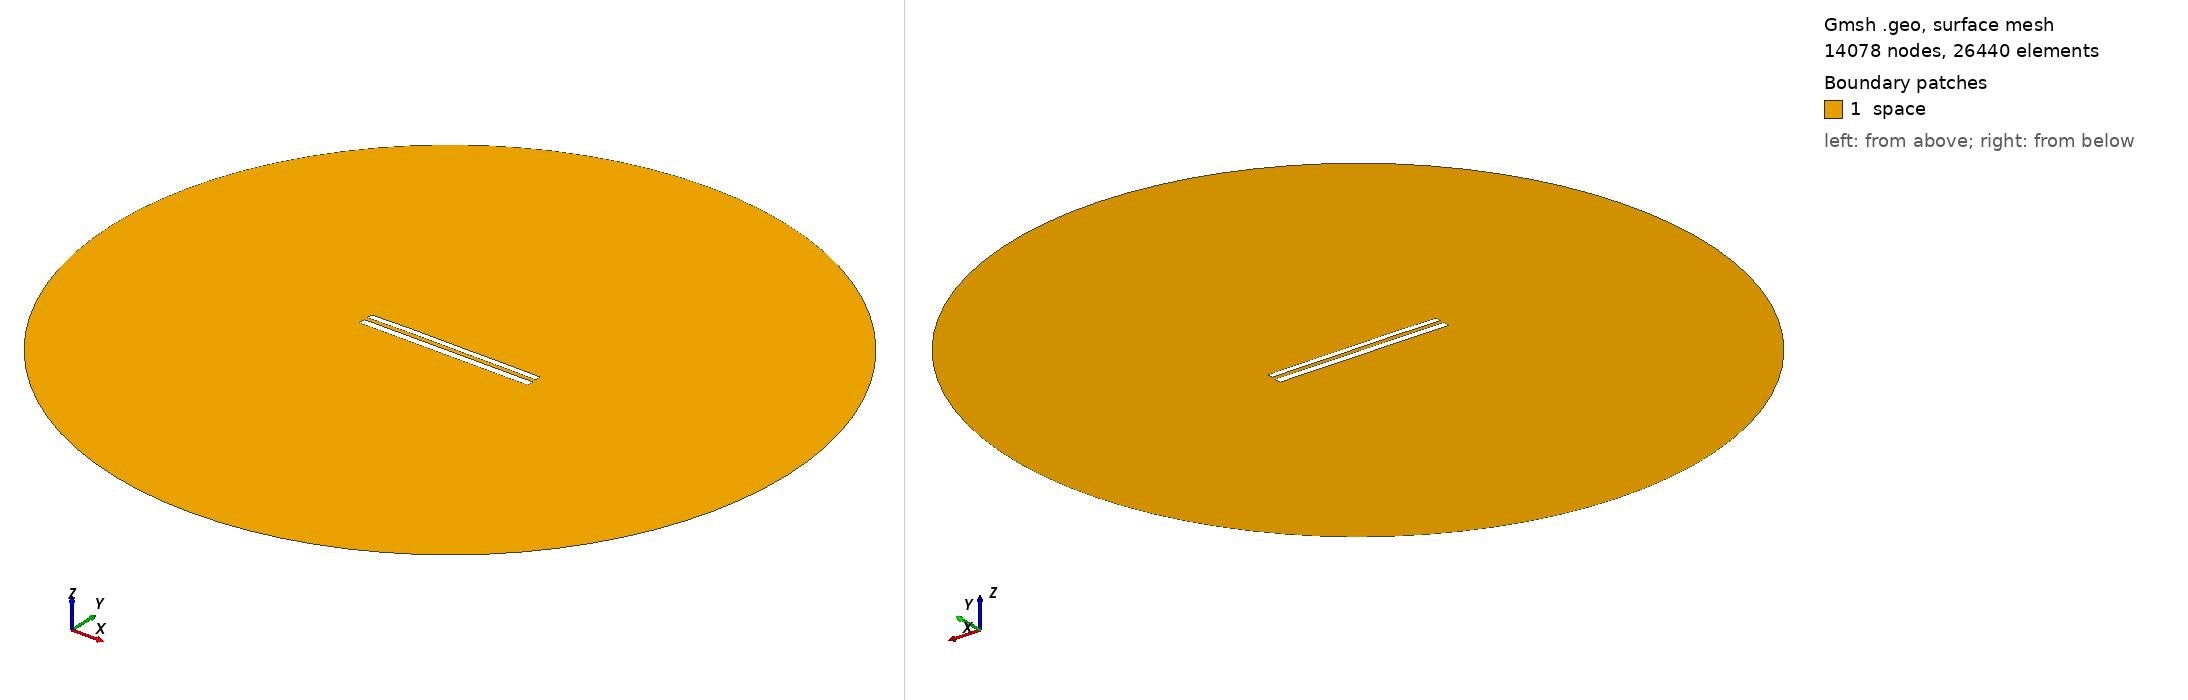

Gmsh geometry script, surface-meshed: 14078 nodes, 26440 surface elements. Boundary patches (legend numbers): 1 space. Left view from above one corner, right view from below the opposite corner. Legend entries are the model's physical surfaces. The drawing asked Gmsh for element sizes between 1% and 20% of the model's largest extent; the script's own settings can give other sizes.

=== 8744.geo (drawn) ===
//---------------------------------------
// Geometry kernel
//---------------------------------------

SetFactory("OpenCASCADE");



//---------------------------------------
// Parameters of the geometry
//---------------------------------------

// Overetch of the upper plate
overetch = 0.25;

// Distance between the plates
distance = 2.25;

// Discretization over the x axis (for the deformation)
nx = 50; 

// Length of the plate
L = 100 - overetch; 

// Number of modes
n = 4; 

// 1st mode coefficient
coeff(1) = 0.15;
beta(1) = 0.596864 * 3.1415926535 / L;

// 2nd mode coefficient
coeff(2) = 0.15;
beta(2) = 1.49418 * 3.1415926535 / L;

// 3rd mode coefficient
coeff(3) = 0.07499999999999998;
beta(3) = 2.50025 * 3.1415926535 / L;

// 4th mode coefficient
coeff(4) = 0.07499999999999998;
beta(4) = 3.49999 * 3.1415926535 / L;



//---------------------------------------
// Upper plate (deformed rectangle)
//---------------------------------------

// Coordiantes of the upper plate
xmin = -50;
xmax = 50 - overetch;

// Height of the upper plate
yheight = 4 - 2 * overetch;

// Indexes of the points
UpperID[] = {};
LowerID[] = {};
LeftID[] = {};
RightID[] = {};

// Point index
p = 1;

// Horizontal edges
For i In {1:nx}
    x = xmin + (i-1)*(xmax - xmin)/(nx-1);

    y_bottom = distance / 2 + overetch;
    For j In {1:n}
        C = (Cosh(beta(j)*L) + Cos(beta(j)*L)) / (Sinh(beta(j)*L) + Sin(beta(j)*L));
        y_bottom  = y_bottom + coeff(j) * (Cosh(beta(j)*(x+50)) - Cos(beta(j)*(x+50)) - C * (Sinh(beta(j)*(x+50)) - Sin(beta(j)*(x+50))));
    EndFor

    y_top = y_bottom + yheight;

    Point(p) = {x, y_top, 0, 1.0};
    UpperID[i] = p;
    p = p + 1;

    Point(p) = {x, y_bottom, 0, 1.0};
    LowerID[i] = p;
    p = p + 1;
EndFor

// Create point lists
UpperPts[] = {}; LowerPts[] = {};
For i In {1:nx}
  UpperPts[] += {UpperID[i]};
  LowerPts[] += {LowerID[i]};
EndFor

// Build splines
Spline(1) = {UpperPts[]};
Spline(2) = {LowerPts[]};
Line(3) = {LowerPts[nx-1], UpperPts[nx-1]};
Line(4) = {LowerPts[0], UpperPts[0]};

// Build the plane surface
Curve Loop(1) = {2, 3, -1, -4};
Plane Surface(1) = {1};



//---------------------------------------
// Lower plate (rectangle)
//---------------------------------------

// Vertices
Point(1001) = {-50, -1, 0, 1.0};
Point(1002) = { 50, -1, 0, 1.0};
Point(1003) = { 50,  -5, 0, 1.0};
Point(1004) = {-50,  -5, 0, 1.0};

// Edges
Line(5) = {1001, 1002};
Line(6) = {1002, 1003};
Line(7) = {1003, 1004};
Line(8) = {1004, 1001};

// Plane surface
Line Loop(2) = {5, 6, 7, 8};
Plane Surface(2) = {2}; 



//---------------------------------------
// Outer (fictious) boundary
//---------------------------------------

// Points
Point(1005) = {0, 0, 0};       // Center
Point(1006) = {200, 0, 0};     // Start point
Point(1007) = {0, 200, 0};     // 90 degrees
Point(1008) = {-200, 0, 0};    // 180 degrees
Point(1009) = {0, -200, 0};    // 270 degrees

// Circle arcs (each needs start, center, end)
Circle(9) = {1006, 1005, 1007};
Circle(10) = {1007, 1005, 1008};
Circle(11) = {1008, 1005, 1009};
Circle(12) = {1009, 1005, 1006};

// Plane surface for the entire domain
Curve Loop(3) = {9, 10, 11, 12};
Surface(3) = {3};

// Subtract the plates from the whole domain to obtain the actual domain where we want to solve the equations
BooleanDifference{ Surface{3}; Delete; }{ Surface{1}; Surface{2}; Delete; }




//---------------------------------------
// Transfinite Lines/Curves
//---------------------------------------

// Set the number of points on the boundaries
r = 7;

// Plates
Transfinite Curve {1, 2} = 50*r Using Progression 1;
Transfinite Curve {3, 4} = 2*r Using Progression 1;
Transfinite Line {5, 7} = 50*r Using Progression 1;
Transfinite Line {6, 8} = 2*r Using Progression 1;

// Outer boundary
Transfinite Line {9, 10, 11, 12} = 20 Using Progression 1;



//---------------------------------------
// Physical groups
//---------------------------------------                

// Physical curves (boundaries)
Physical Line("force_segment", 10) = {2};
Physical Line("upper_plate", 11) = {1, 3, 4};
Physical Line("lower_plate", 12) = {5, 6, 7, 8};
Physical Line("boundary", 20) = {9, 10, 11, 12};

// Physical Surfaces
Physical Surface("space", 30) = {3};



//---------------------------------------
// 6. Generate the Mesh
//---------------------------------------

// 2D mesh generation
Mesh 2;
